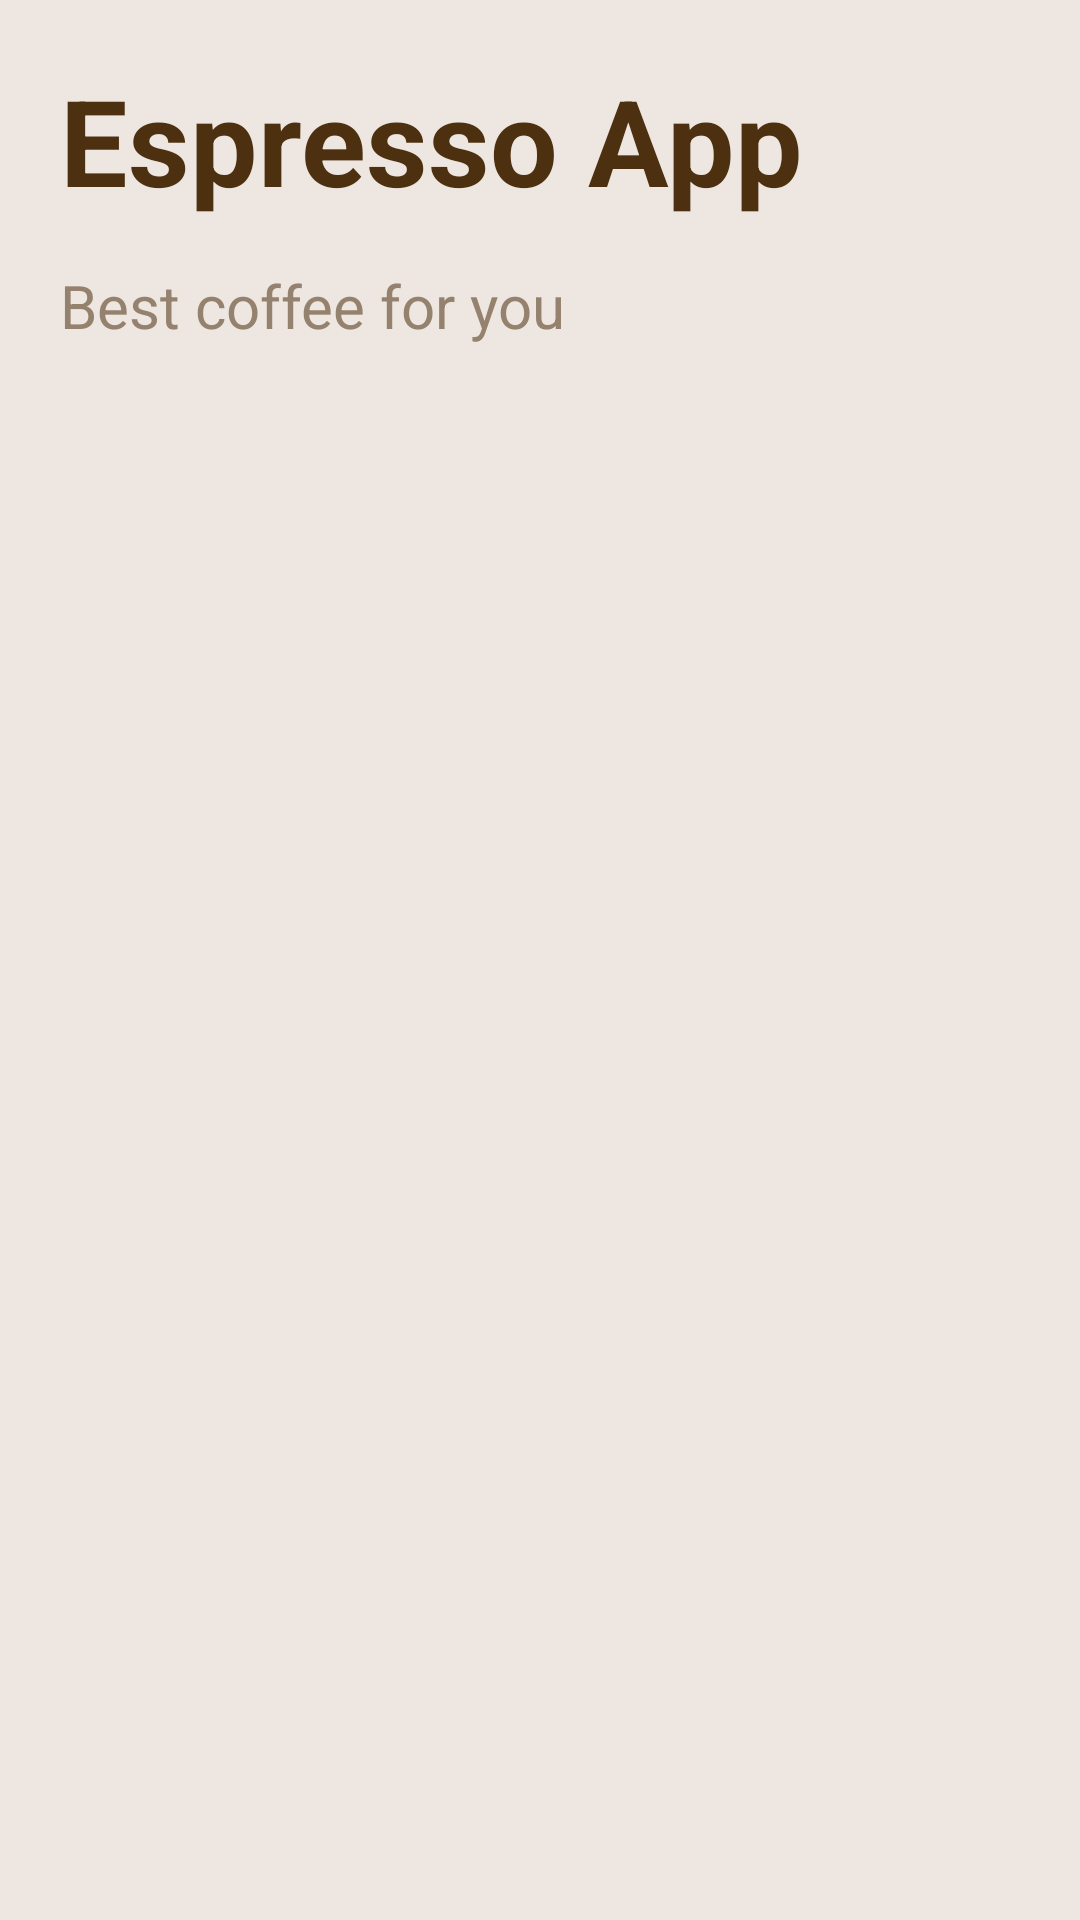

Layout XML and referenced resources for this Android screen:
<!-- AndroidManifest.xml: activity theme Theme.Coffeeshop.NoActionBar -->
<!-- res/layout/activity_scrolling.xml -->
<?xml version="1.0" encoding="utf-8"?>
<androidx.coordinatorlayout.widget.CoordinatorLayout xmlns:android="http://schemas.android.com/apk/res/android"
    xmlns:app="http://schemas.android.com/apk/res-auto"
    xmlns:tools="http://schemas.android.com/tools"
    android:layout_width="match_parent"
    android:layout_height="match_parent"
    android:fitsSystemWindows="true"
    tools:context=".ScrollingActivity">

    <com.google.android.material.appbar.AppBarLayout
        android:id="@+id/app_bar"
        android:layout_width="match_parent"
        android:layout_height="200dp"
        android:fitsSystemWindows="true"
        android:theme="@style/Theme.Coffeeshop.AppBarOverlay">

        <com.google.android.material.appbar.CollapsingToolbarLayout
            android:id="@+id/toolbar_layout"
            style="@style/Widget.MaterialComponents.Toolbar.Primary"
            android:layout_width="match_parent"
            android:layout_height="match_parent"
            android:fitsSystemWindows="true"
            app:contentScrim="?attr/colorPrimary"
            app:layout_scrollFlags="scroll|snap|exitUntilCollapsed"
            app:toolbarId="@id/toolbar">

            <LinearLayout
                android:layout_width="match_parent"
                android:layout_height="wrap_content"
                android:layout_margin="20dp"
                android:orientation="vertical">

                <TextView
                    android:layout_width="wrap_content"
                    android:layout_height="wrap_content"
                    android:text="@string/app_name"
                    android:textStyle="bold"
                    android:textColor="@color/light_theme_fg"
                    android:textSize="40dp"/>

                <TextView
                    android:layout_marginTop="15dp"
                    android:layout_width="wrap_content"
                    android:layout_height="wrap_content"
                    android:text="Best coffee for you"
                    android:textColor="@color/light_theme_desc_fg"
                    android:textSize="20dp"/>

            </LinearLayout>

            <androidx.appcompat.widget.Toolbar
                android:id="@+id/toolbar"
                android:layout_width="match_parent"
                android:layout_height="?attr/actionBarSize"
                app:layout_collapseMode="pin" />


        </com.google.android.material.appbar.CollapsingToolbarLayout>
    </com.google.android.material.appbar.AppBarLayout>

    <include layout="@layout/content_scrolling" />










</androidx.coordinatorlayout.widget.CoordinatorLayout>
<!-- res/layout/content_scrolling.xml (included above) -->
<?xml version="1.0" encoding="utf-8"?>
<androidx.core.widget.NestedScrollView xmlns:android="http://schemas.android.com/apk/res/android"
    xmlns:app="http://schemas.android.com/apk/res-auto"
    xmlns:tools="http://schemas.android.com/tools"
    android:layout_width="match_parent"
    android:layout_height="match_parent"
    app:layout_behavior="@string/appbar_scrolling_view_behavior"
    tools:context=".ScrollingActivity"
    tools:showIn="@layout/activity_scrolling"
    android:background="?attr/colorPrimary">


</androidx.core.widget.NestedScrollView>
<!-- resources referenced by this layout -->
<resources>
  <color name="light_theme_desc_fg">#95826e</color>
  <color name="light_theme_fg">#4d3010</color>
  <string name="app_name">Espresso App</string>
  <style name="Theme.Coffeeshop.AppBarOverlay" parent="ThemeOverlay.AppCompat.Dark.ActionBar" />
  <style name="Theme.Coffeeshop.NoActionBar">
          <item name="windowActionBar">false</item>
          <item name="windowNoTitle">true</item>
      </style>
</resources>
